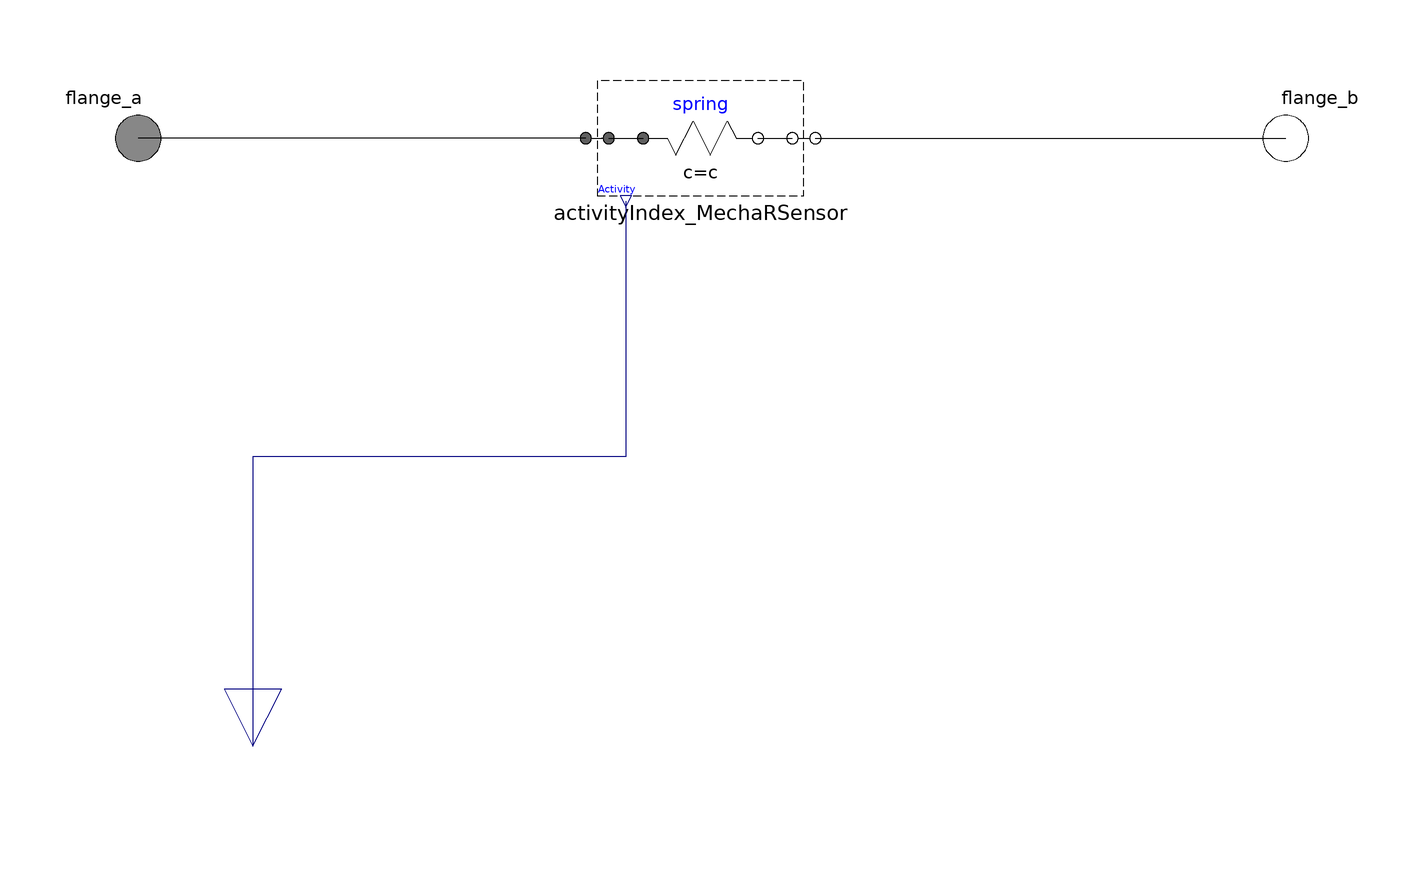

This picture is the connection diagram that the Modelica source below describes through its graphical annotations.

model Spring_AI "Linear 1D rotational spring with activity index"
            import SI = Modelica.SIunits;
            parameter SI.RotationalSpringConstant c(final min=0, start=1.0e5)
              "Spring constant";
            parameter SI.Angle phi_rel0=0 "Unstretched spring angle";
            Modelica.Mechanics.Rotational.Components.Spring spring(c=c, phi_rel0=phi_rel0)
              annotation (Placement(transformation(extent={{-12,-10},{8,10}})));
            Sensors.ActivityIndex_MechaRSensor activityIndex_MechaRSensor
              annotation (Placement(transformation(extent={{-22,-10},{18,10}})));
            Modelica.Mechanics.Rotational.Interfaces.Flange_a flange_a
              annotation (Placement(transformation(extent={{-110,-10},{-90,10}})));
            Modelica.Mechanics.Rotational.Interfaces.Flange_b flange_b
              annotation (Placement(transformation(extent={{90,-10},{110,10}})));
            Modelica.Blocks.Interfaces.RealOutput activity
              "Activity in flange flange_a"
               annotation (Placement(transformation(
                  origin={-80,-106},
                  extent={{10,-10},{-10,10}},
                  rotation=90), iconTransformation(
                  extent={{10,-10},{-10,10}},
                  rotation=90,
                  origin={0,-90})));
          equation

            connect(activityIndex_MechaRSensor.flange_a2, spring.flange_a) annotation (
                Line(
                points={{-18,0},{-12,0}},
                color={0,0,0},
                smooth=Smooth.None));
            connect(spring.flange_b, activityIndex_MechaRSensor.flange_b1) annotation (
                Line(
                points={{8,0},{14,0}},
                color={0,0,0},
                smooth=Smooth.None));
            connect(activityIndex_MechaRSensor.flange_a1, flange_a) annotation (Line(
                points={{-22,0},{-100,0}},
                color={0,0,0},
                smooth=Smooth.None));
            connect(activityIndex_MechaRSensor.flange_b2, flange_b) annotation (Line(
                points={{18,0},{100,0}},
                color={0,0,0},
                smooth=Smooth.None));
            connect(activityIndex_MechaRSensor.activity, activity) annotation (Line(
                points={{-15,-11},{-15,-55.5},{-80,-55.5},{-80,-106}},
                color={0,0,127},
                smooth=Smooth.None));
            annotation (Diagram(graphics), Icon(graphics={
                  Line(
                    points={{-102,0},{-60,0},{-45,-30},{-15,30},{15,-30},{45,30},{60,0},{98,
                        0}},
                    color={0,0,0},
                    pattern=LinePattern.Solid,
                    thickness=0.25,
                    arrow={Arrow.None,Arrow.None}), Text(
                    extent={{-86,-54},{82,-76}},
                    lineColor={0,0,255},
                    textString="Activity")}));
          end Spring_AI;